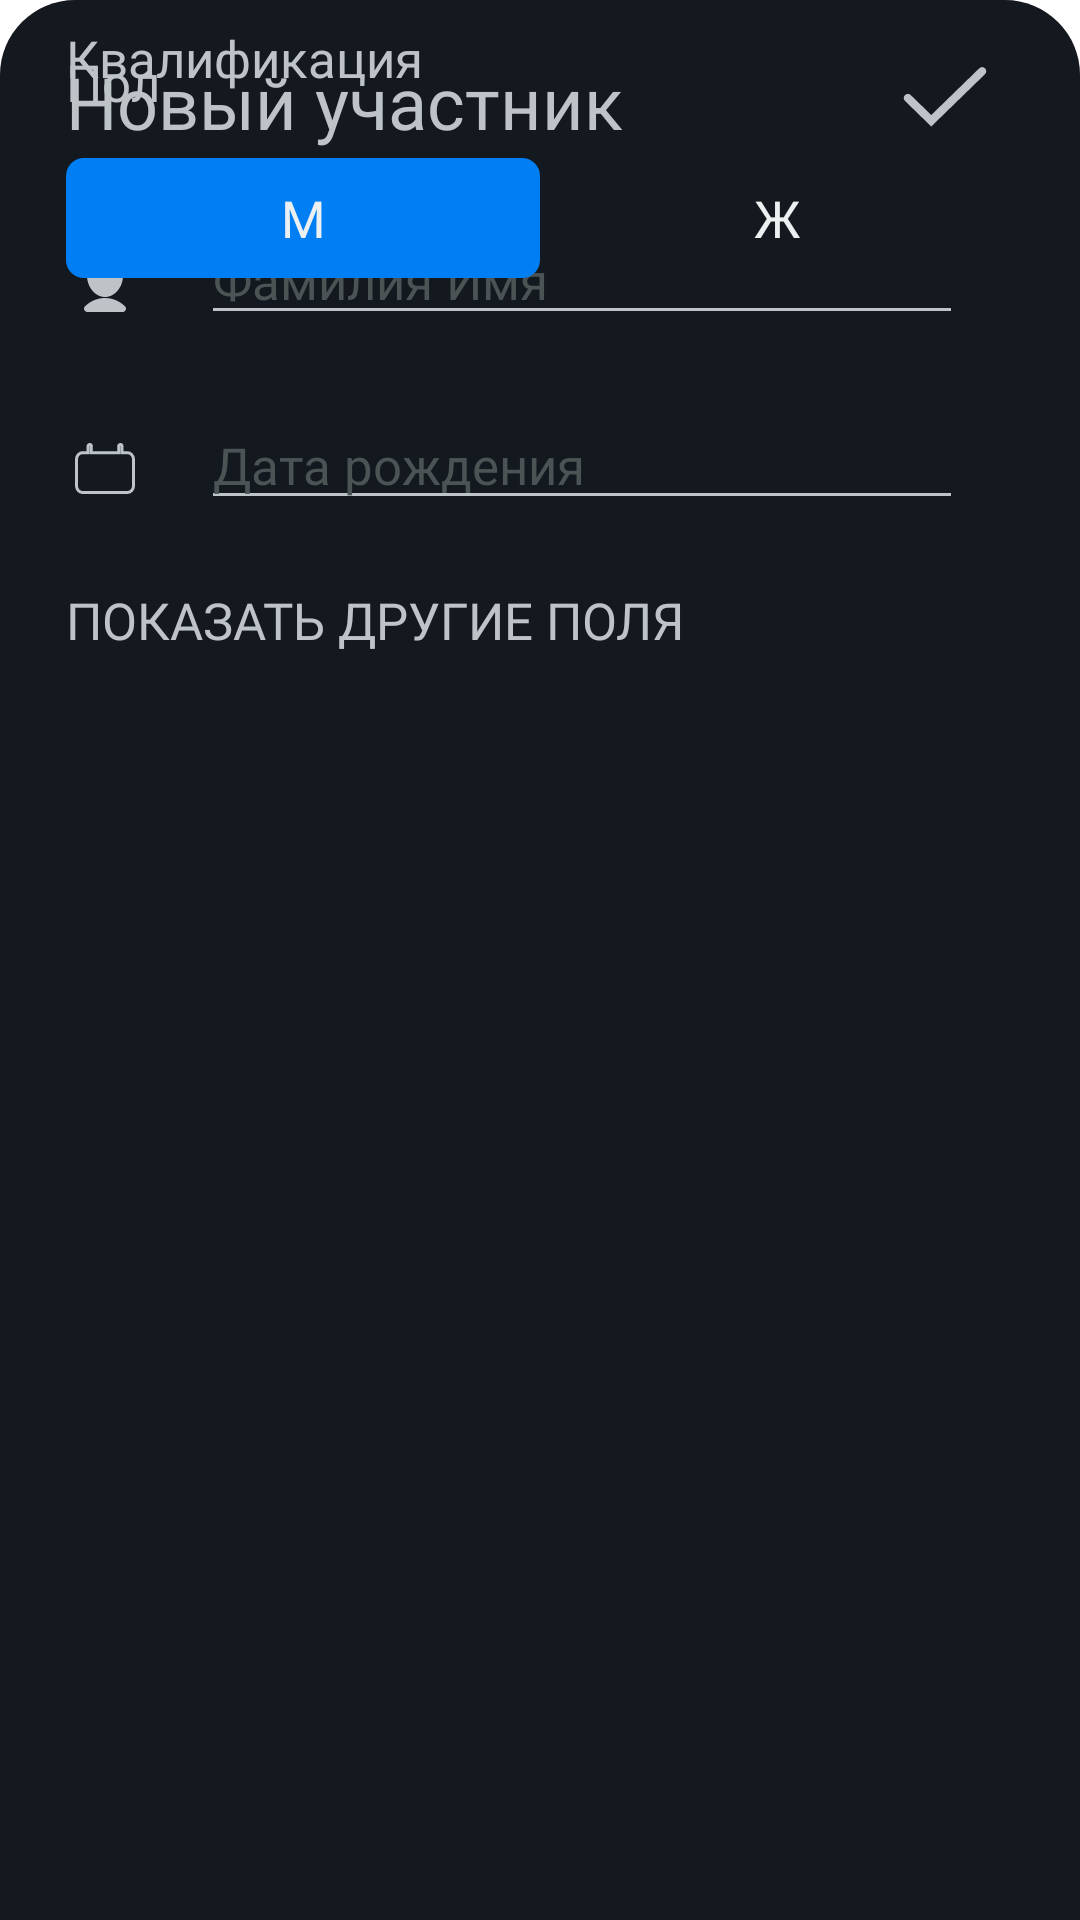

The Android layout XML behind this screen, and the referenced resources:
<!-- AndroidManifest.xml: application theme Theme.Split -->
<!-- res/layout/bottom_add_person.xml -->
<?xml version="1.0" encoding="utf-8"?>
<androidx.constraintlayout.widget.ConstraintLayout
    xmlns:android="http://schemas.android.com/apk/res/android"
    xmlns:app="http://schemas.android.com/apk/res-auto"
    xmlns:tools="http://schemas.android.com/tools"
    android:id="@+id/add_person"
    android:layout_width="match_parent"
    android:layout_height="wrap_content"
    android:background="@drawable/background_bottom_sheet"
    >

    <TextView
        android:id="@+id/new_person"
        android:layout_width="wrap_content"
        android:layout_height="50dp"
        android:layout_marginLeft="22dp"
        android:fontFamily="@font/roboto_medium"
        android:gravity="bottom"
        android:text="Новый участник"
        android:textColor="@color/silver"
        android:textSize="24sp"
        app:layout_constraintStart_toStartOf="parent"
        app:layout_constraintTop_toTopOf="parent"
        tools:ignore="HardcodedText,RtlHardcoded" />

    <ImageButton
        android:id="@+id/image_add_button"
        android:layout_width="wrap_content"
        android:layout_height="wrap_content"
        android:background="@color/night"
        android:src="@drawable/ic_ok"
        app:layout_constraintEnd_toEndOf="parent"
        app:layout_constraintTop_toTopOf="parent"
        android:layout_marginRight="23dp"
        android:layout_marginTop="10dp"/>

    <LinearLayout
        android:id="@+id/name"
        android:layout_width="match_parent"
        android:layout_height="wrap_content"
        android:orientation="horizontal"
        app:layout_constraintTop_toBottomOf="@id/new_person">

        <ImageView
            android:layout_width="wrap_content"
            android:layout_height="wrap_content"
            android:layout_marginLeft="19dp"
            android:layout_marginTop="28dp"
            android:src="@drawable/ic_name" />

        <EditText
            android:id="@+id/full_name"
            android:layout_width="match_parent"
            android:layout_height="wrap_content"
            android:layout_marginLeft="16dp"
            android:layout_marginTop="22dp"
            android:layout_marginRight="39dp"
            android:backgroundTint="@color/silver"
            android:fontFamily="@font/roboto_medium"
            android:hint="Фамилия Имя"
            android:inputType="textPersonName|textCapWords"
            android:textColor="@color/silver"
            android:textColorHint="@color/asbestos"
            android:textSize="17sp"
            android:imeOptions="actionDone"
            tools:ignore="Deprecated"/>

    </LinearLayout>

    <LinearLayout
        android:id="@+id/date"
        android:layout_width="match_parent"
        android:layout_height="wrap_content"
        android:orientation="horizontal"
        app:layout_constraintTop_toBottomOf="@id/name">

        <ImageView
            android:id="@+id/cal"
            android:layout_width="wrap_content"
            android:layout_height="wrap_content"
            android:layout_marginLeft="19dp"
            android:layout_marginTop="28dp"
            android:src="@drawable/ic_date" />

        <EditText
            android:id="@+id/birthday"
            android:layout_width="match_parent"
            android:layout_height="wrap_content"
            android:layout_marginLeft="16dp"
            android:layout_marginTop="22dp"
            android:layout_marginRight="39dp"
            android:backgroundTint="@color/silver"
            android:fontFamily="@font/roboto_medium"
            android:hint="Дата рождения"
            android:inputType="date"
            android:textColor="@color/silver"
            android:textColorHint="@color/asbestos"
            android:textSize="17sp"
            tools:ignore="Deprecated"
            android:focusable="false"/>


    </LinearLayout>

    <TextView
        android:id="@+id/additional_features"
        android:layout_width="wrap_content"
        android:layout_height="wrap_content"
        android:layout_marginTop="22dp"
        android:layout_marginLeft="22dp"
        android:background="@color/night"
        android:clickable="true"
        android:fontFamily="@font/roboto"
        android:text="Показать другие поля"
        android:textAllCaps="true"
        android:textColor="@color/silver"
        android:textSize="17sp"
        app:layout_constraintStart_toStartOf="parent"
        app:layout_constraintTop_toBottomOf="@id/date" />

    <LinearLayout
        android:id="@+id/gender"
        android:layout_width="match_parent"
        android:layout_height="match_parent"
        app:layout_constraintTop_toBottomOf="@id/additional_features"
        app:layout_constraintBottom_toTopOf="@id/qualify"
        android:orientation="vertical">

        <TextView
            android:layout_width="wrap_content"
            android:layout_height="wrap_content"
            android:layout_marginLeft="22dp"
            android:layout_marginTop="16dp"
            android:textSize="17sp"
            android:textColor="@color/silver"
            android:fontFamily="@font/roboto"
            android:text="Пол"/>

        <LinearLayout
            android:layout_width="match_parent"
            android:layout_height="40dp"
            android:layout_marginRight="22dp"
            android:layout_marginLeft="22dp"
            android:layout_marginTop="14dp"
            android:background="@drawable/background_gender_filter"
            android:orientation="horizontal">

            <TextView
                android:id="@+id/male"
                android:layout_width="match_parent"
                android:layout_height="40dp"
                android:clickable="true"
                android:text="М"
                android:fontFamily="@font/roboto"
                android:textColor="@color/cloud"
                android:textSize="17sp"
                android:gravity="center"
                android:layout_weight="1"
                android:background="@drawable/background_gender_item"/>

            <TextView
                android:id="@+id/female"
                android:layout_width="match_parent"
                android:layout_height="40dp"
                android:clickable="true"
                android:text="Ж"
                android:fontFamily="@font/roboto"
                android:textColor="@color/cloud"
                android:textSize="17sp"
                android:gravity="center"
                android:layout_weight="1"/>

        </LinearLayout>


    </LinearLayout>

    <LinearLayout
        android:id="@+id/qualify"
        android:layout_width="match_parent"
        android:layout_height="match_parent"
        app:layout_constraintTop_toBottomOf="@id/gender"
        android:orientation="vertical">

        <TextView
            android:layout_width="wrap_content"
            android:layout_height="wrap_content"
            android:layout_marginLeft="22dp"
            android:layout_marginTop="8dp"
            android:textSize="17sp"
            android:textColor="@color/silver"
            android:fontFamily="@font/roboto"
            android:text="Квалификация"/>

        <androidx.recyclerview.widget.RecyclerView
            android:layout_width="wrap_content"
            android:layout_height="wrap_content"
            android:id="@+id/qualification"
            android:orientation="horizontal"
            android:layout_marginTop="14dp"
            android:paddingLeft="22dp"
            android:paddingRight="22dp"
            />

    </LinearLayout>

    <androidx.appcompat.widget.AppCompatButton
        android:id="@+id/add_button"
        android:layout_width="match_parent"
        android:layout_height="53dp"
        android:layout_marginLeft="22dp"
        android:layout_marginTop="58dp"
        android:layout_marginRight="22dp"
        android:layout_marginBottom="34dp"
        android:fontFamily="@font/roboto_medium"
        android:gravity="center"
        android:text="Добавить"
        android:textColor="@color/night"
        android:textSize="15sp"
        android:background="@drawable/background_add_button"
        app:layout_constraintBottom_toBottomOf="parent"
        app:layout_constraintEnd_toEndOf="parent"
        app:layout_constraintStart_toStartOf="parent"
        app:layout_constraintTop_toBottomOf="@id/qualify" />


</androidx.constraintlayout.widget.ConstraintLayout>
<!-- resources referenced by this layout -->
<resources>
  <color name="asbestos">#4B5354</color>
  <color name="cloud">#ECF0F1</color>
  <color name="night">#13191F</color>
  <color name="silver">#BDC3C7</color>
  <!-- drawable background_bottom_sheet (drawable) -->
  <?xml version="1.0" encoding="utf-8"?>
  <shape xmlns:android="http://schemas.android.com/apk/res/android"
      android:shape="rectangle">
      <solid android:color="@color/night"/>
      <corners
          android:topLeftRadius="25dp"
          android:topRightRadius="25dp"/>
  
  </shape>
  <!-- drawable background_gender_item (drawable) -->
  <?xml version="1.0" encoding="utf-8"?>
  <shape android:shape="rectangle" xmlns:android="http://schemas.android.com/apk/res/android">
      <solid android:color="@color/blue"/>
      <corners android:radius="6dp"/>
  
  </shape>
  <!-- drawable ic_date (drawable) -->
  <vector xmlns:android="http://schemas.android.com/apk/res/android"
      android:width="32dp"
      android:height="32dp"
      android:viewportWidth="32"
      android:viewportHeight="32">
    <path
        android:strokeWidth="1"
        android:pathData="M20.0425,11.22H20.5425V10.72V9.1333C20.5425,8.7533 20.8243,8.5 21.1064,8.5C21.3884,8.5 21.6702,8.7533 21.6702,9.1333V10.72V11.22H22.1702H23.4468C24.5514,11.22 25.5,12.1837 25.5,13.44V22.28C25.5,23.5364 24.5514,24.5 23.4468,24.5H8.5532C7.4486,24.5 6.5,23.5364 6.5,22.28V13.44C6.5,12.1837 7.4486,11.22 8.5532,11.22H9.8298H10.3298V10.72V9.1333C10.3298,8.7533 10.6116,8.5 10.8936,8.5C11.1757,8.5 11.4574,8.7533 11.4574,9.1333V10.72V11.22H11.9574H20.0425Z"
        android:fillColor="#00000000"
        android:strokeColor="#BDC3C7"/>
  </vector>
  <!-- drawable ic_name (drawable) -->
  <vector xmlns:android="http://schemas.android.com/apk/res/android"
      android:width="32dp"
      android:height="32dp"
      android:viewportWidth="32"
      android:viewportHeight="32">
    <path
        android:pathData="M22.0517,13.5C22.0517,17.6421 19.3423,21 16,21C12.6577,21 9.9483,17.6421 9.9483,13.5C9.9483,9.3579 12.6577,6 16,6C19.3423,6 22.0517,9.3579 22.0517,13.5Z"
        android:fillColor="#BDC3C7"/>
    <path
        android:pathData="M22.6566,24.0915C23.3924,24.8059 22.8589,26 21.8781,26H10.1219C9.1411,26 8.6076,24.8059 9.3434,24.0915C11.11,22.3763 13.4427,21.3333 16,21.3333C18.5573,21.3333 20.89,22.3763 22.6566,24.0915Z"
        android:fillColor="#BDC3C7"/>
  </vector>
  <!-- drawable ic_ok (drawable) -->
  <vector xmlns:android="http://schemas.android.com/apk/res/android"
      android:width="44dp"
      android:height="44dp"
      android:viewportWidth="32"
      android:viewportHeight="32">
    <path
        android:pathData="M25.6974,10.7167C26.0932,10.3316 26.1019,9.6985 25.7167,9.3026C25.3316,8.9068 24.6985,8.8981 24.3026,9.2833L25.6974,10.7167ZM12.6669,22L11.9695,22.7167L12.6669,23.3952L13.3643,22.7167L12.6669,22ZM7.6974,15.7695C7.3015,15.3844 6.6684,15.393 6.2833,15.7889C5.8981,16.1847 5.9068,16.8178 6.3026,17.2029L7.6974,15.7695ZM24.3026,9.2833L11.9695,21.2833L13.3643,22.7167L25.6974,10.7167L24.3026,9.2833ZM13.3642,21.2833L7.6974,15.7695L6.3026,17.2029L11.9695,22.7167L13.3642,21.2833Z"
        android:fillColor="#BDC3C7"/>
  </vector>
  <style name="Theme.Split" parent="Theme.MaterialComponents.DayNight.NoActionBar">
          
          <item name="colorPrimary">@color/night</item>
          <item name="colorPrimaryVariant">@color/asbestos</item>
          <item name="colorOnPrimary">@color/silver</item>
          
          <item name="colorSecondary">@color/red</item>
          <item name="colorSecondaryVariant">@color/dark_red</item>
          <item name="colorOnSecondary">@color/night</item>
          
          <item name="android:statusBarColor" tools:targetApi="l">?attr/colorPrimaryVariant</item>
          
          <item name="android:windowContentOverlay">@null</item>
      </style>
  <color name="blue">#007FF4</color>
  <color name="red">#F21E08</color>
  <color name="dark_red">#C0392B</color>
</resources>
